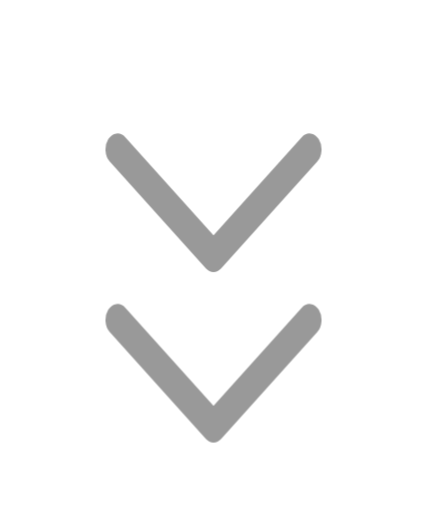
t = 0.00 s
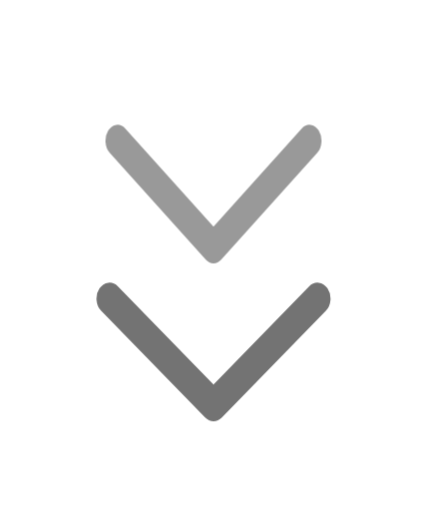
t = 0.50 s
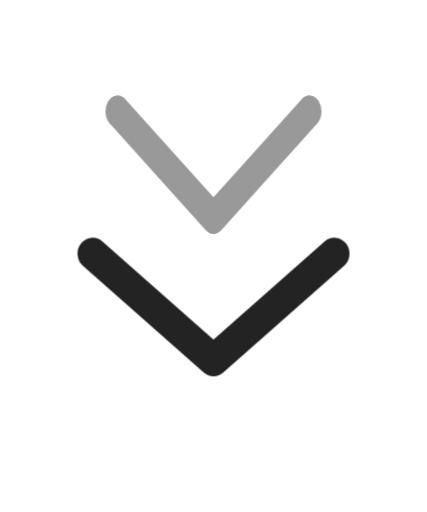
t = 1.00 s
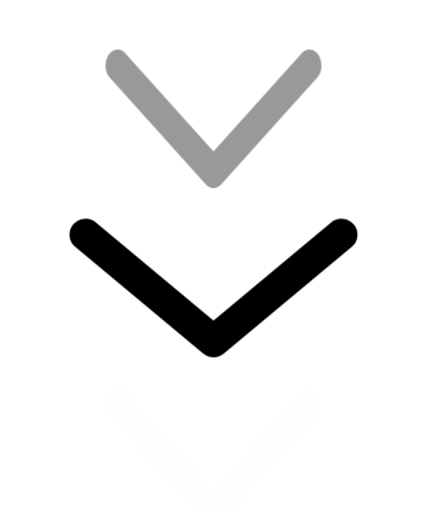
t = 1.50 s
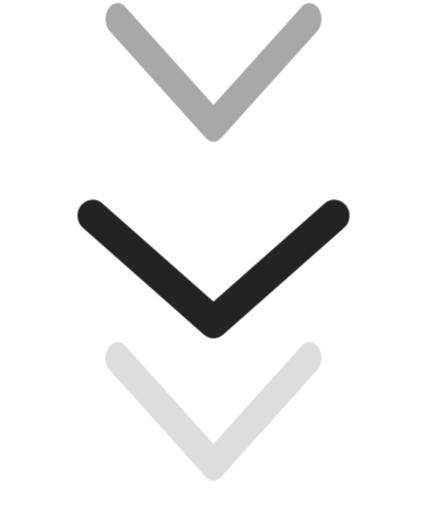
t = 2.00 s
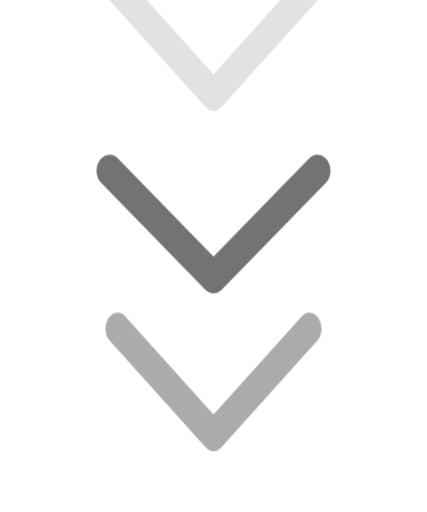
t = 2.50 s

The animated SVG that drew these frames (rendered in a browser with its animation timeline set to each time). Animation: 1 CSS @keyframes rule; one cycle of 3.00 s, repeats indefinitely.

<svg xmlns="http://www.w3.org/2000/svg" viewBox="0 0 40 48" width="40" height="48">
  <style>
    @keyframes flow {
      0%   { transform: translateY(-16px) scaleX(0.75); opacity: 0; }
      15%  { opacity: 0.4; }
      33%  { transform: translateY(0px) scaleX(0.75); opacity: 0.4; }
      50%  { transform: translateY(8px) scaleX(1); opacity: 1; }
      67%  { transform: translateY(16px) scaleX(0.75); opacity: 0.4; }
      85%  { opacity: 0; }
      100% { transform: translateY(32px) scaleX(0.75); opacity: 0; }
    }
    .chevron {
      fill: none;
      stroke: currentColor;
      stroke-width: 3;
      stroke-linecap: round;
      stroke-linejoin: round;
      transform-origin: 20px 20px;
      animation: flow 1.8s ease-in-out infinite;
    }
  </style>

  <polyline class="chevron" points="8,14 20,24 32,14"
    style="animation-delay: 0s;" />
  <polyline class="chevron" points="8,14 20,24 32,14"
    style="animation-delay: -0.6s;" />
  <polyline class="chevron" points="8,14 20,24 32,14"
    style="animation-delay: -1.2s;" />
</svg>
